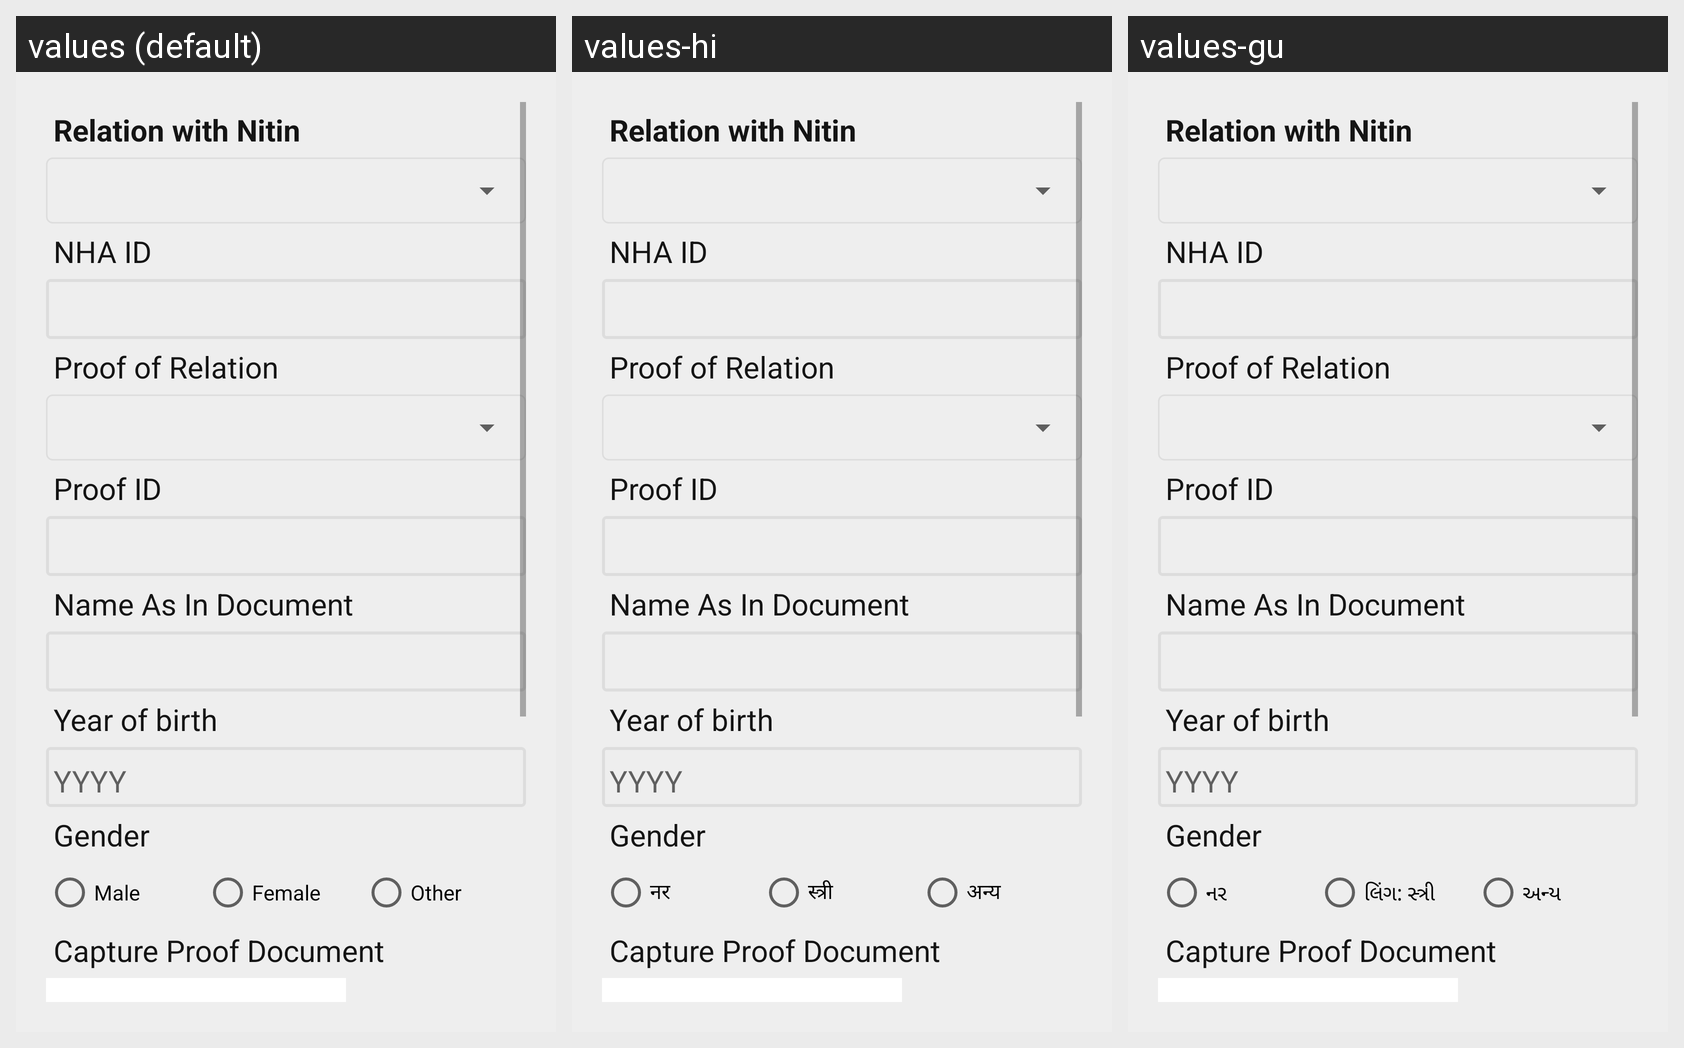

This grid shows one Android layout under several languages. Give, for every string resource on the screen, its name, the default text and each shown locale's text.
Android screen res/layout/fragment_family_relation.xml rendered under 3 locales, left to right: values (default), values-hi, values-gu. Device: Nexus 5 (rendered at 1080×1920; each locale shown at half size, 540×960, under a caption strip naming it); theme myTheme.
Strings drawn on this screen, with the default value and each locale's value (text and hints the layout hard-codes, and strings that could not be matched under every locale, appear in the picture but are not listed):

male
  values: Male
  values-hi: नर
  values-gu: નર

genderFemale
  values: Female
  values-hi: स्त्री
  values-gu: લિંગ: સ્ત્રી

other
  values: Other
  values-hi: अन्य
  values-gu: અન્ય
